pico-8 play session: hold → + tap 🅾, after a click and taps of 🅾, ❎, 🅾+❎, 🅾 in the second before t = 0

[t = 1 s] hold → ~1s, tap 🅾 ~2×
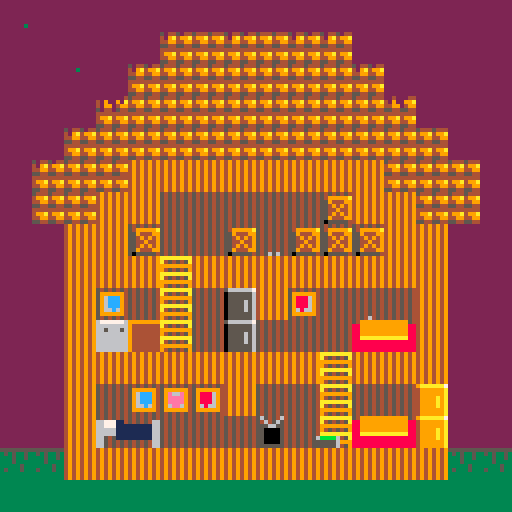
[t = 2 s] hold → ~2s, tap 🅾 ~4×
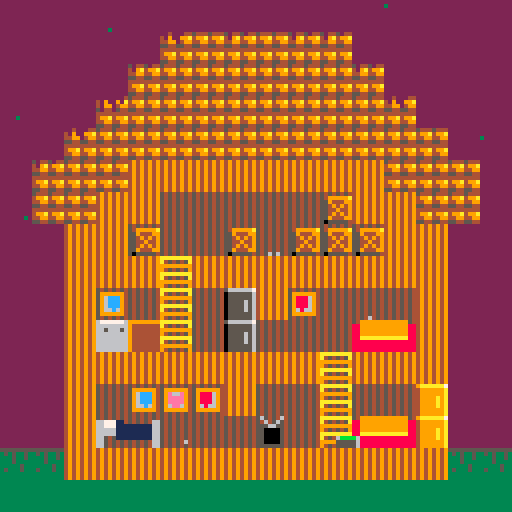
[t = 4 s] hold → ~4s, tap 🅾 ~7×
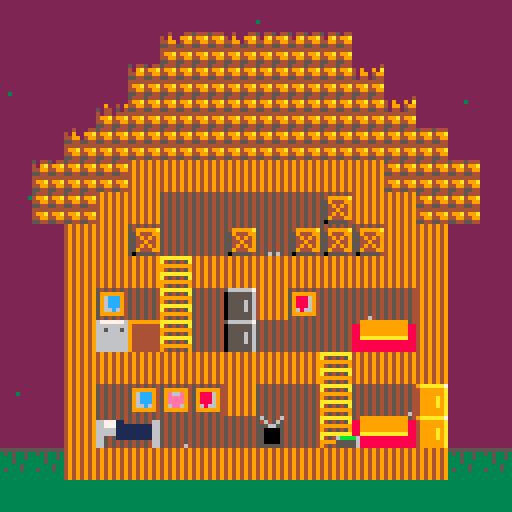
[t = 6 s] hold → ~6s, tap 🅾 ~10×
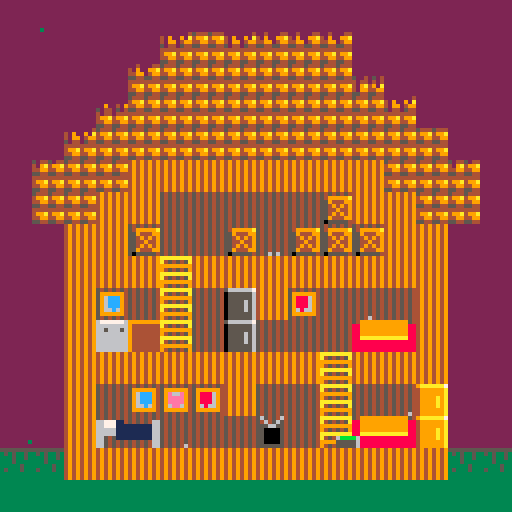
[t = 8 s] hold → ~8s, tap 🅾 ~14×
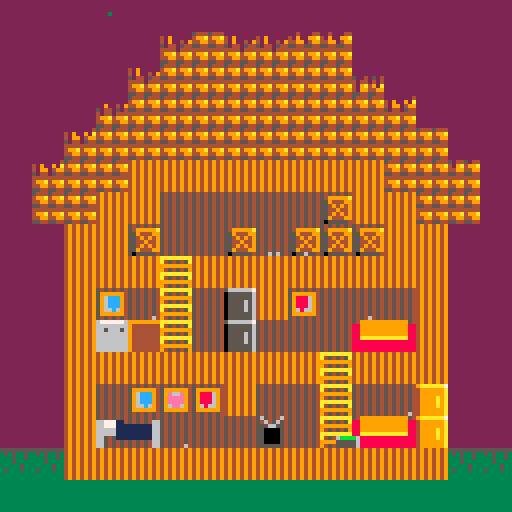

pico-8 cartridge
version 16
__lua__
--decay

function _init()
 --init stuff
 
 initplayer() --inits the player
 rain={} --the rain list
 dust={}
 
 loc={x=0,y=0,tmr=30}
 
 mode=0 --mode
 --0 is game
 
 --music
 music(0,1)
 
end

function _update()
 --update stuff
 
 if mode==0 then
  --game update
  
  --add rain
  if btn(5,0) then
   add(rain,{x=128+rnd(128),y=0,v=1+rnd(1)})
  end
  loc.tmr-=rnd(10)
  if loc.tmr<=0 then
   add(rain,{x=128+rnd(128),y=0,v=1+rnd(1)})
   loc.tmr=30
  end
  --add dust
  loc.x=24+rnd(80)
  loc.y=40+rnd(72)
  if rnd(20)>19 and fmget(loc.x-4,loc.y-4,0)==false then
   add(dust,{x=loc.x,y=loc.y})
  end
  --update rain
  rnupdate()
  --update player
  plupdate()
  --update dust
  dstupdate()
  
 end
 
end

function _draw()
 --draw stuff
 
 --clean the screen
 cls()
 
 if mode==0 then
  --game draw
  
  --draw the map
  mpdraw()
  --draw rain
  rndraw()
  --draw dust
  dstdraw()
  --draw player
  pldraw()  
  
 end
 
end
-->8
--setup functions

function initplayer()
 --inits the player
 pl={
  
  x=48, --x coord
  y=104, --y coord
  s=1, --sprite
  chrg=100, --charge
  
 }
end
-->8
--general functions

function fmget(x,y,f)
 --this function is a simplified
 --tile checker.
 return fget(mget((x+4)/8,(y+4)/8),f)
end

function dist(x1,y1,x2,y2)
 --this gets the distance between
 --two points.
 return sqrt(((x2-x1)*(x2-x1))+((y2-y1)*(y2-y1)))
end

-->8
--map functions

function mpdraw()
 --draw the map.
 
 --first layer. (visuals)
 map(0,0,0,0,16,16)
 --second layer. (breaks)
 palt(1,true)
 pal(12,2)
 map(16,0,0,0,16,16)
 pal()
end
-->8
--rain functions

function rnupdate()
 --updates rain
 
 for i in all(rain) do
  i.y+=i.v
  if fmget(i.x-4,i.y-4,0)==true then
   mset(i.x/8,i.y/8,mget(i.x/8,i.y/8)-1)
   sfx(0,-1)
   del(rain,i)
  end
  if fmget(i.x-4,i.y-4,2)==true then
   sfx(0,-1)
   mset(i.x/8,i.y/8,0)
   mset(i.x/8-16,i.y/8,81)
   del(rain,i)
   
  end
  if i.y>=128 then
   del(rain,i)
  end
 end
end

function rndraw()
 --draws rain
 for i in all(rain) do
  pset(i.x-128,i.y,3)
 end
end

function dstupdate()
 --updates dust
 
 for i in all(dust) do
  if fmget(i.x-4,i.y-3,0)==false then
   i.y+=rnd(1)
  end
  if dist(i.x,i.y,pl.x+4,pl.y+4)<8 then
   sfx(4,-1)
   del(dust,i)
  end
 end
end

function dstdraw()
 --draws dust
 for i in all(dust) do
  pset(i.x,i.y,6)
 end
end
-->8
--player functions
function plupdate()
 pl.chrg-=.01
 if pl.chrg>0 then
  if btn(0,0) and fmget(pl.x-1,pl.y+3,0)==false then
   pl.x-=1
   pl.s=2
  end
  if btn(1,0) and fmget(pl.x+1,pl.y+3,0)==false then
   pl.x+=1
   pl.s=1
  end
  if btn(2,0) and fmget(pl.x,pl.y+3,1)==true then
   pl.y-=1
  end
  if btn(3,0) and fmget(pl.x,pl.y+4,1)==true then
   pl.y+=1
  end
 else
  pl.s=3
 end
 if flr(pl.chrg)==0 then
  sfx(5,-1)
 end
 --gravity
 if fmget(pl.x,pl.y+4,0)==false and fmget(pl.x,pl.y+4,1)==false then
  pl.y+=1
 end
 
end
 

function pldraw()
 --draws the player
 spr(pl.s,pl.x,pl.y)
end
__gfx__
00000000000000000000000000000000000000000000000000000000000000000000000000000000000000000000000000000000000000000000000000000000
00000000000000000000000000000000000000000000000000000000000000000000000000000000000000000000000000000000000000000000000000000000
00700700000000000000000000000000000000000000000000000000000000000000000000000000000000000000000000000000000000000000000000000000
00077000000000000000000000000000000000000000000000000000000000000000000000000000000000000000000000000000000000000000000000000000
00077000000000000000000000000000000000000000000000000000000000000000000000000000000000000000000000000000000000000000000000000000
0070070006bbbb6006bbbb6006222260000000000000000000000000000000000000000000000000000000000000000000000000000000000000000000000000
00000000055555600655555005555560000000000000000000000000000000000000000000000000000000000000000000000000000000000000000000000000
00000000055555600655555005555560000000000000000000000000000000000000000000000000000000000000000000000000000000000000000000000000
ccccccccccccccccccccccccccccccccccccccccccccccccccccccccccccccccccccccccccccccccccccccccccccccccccccccc1cc1ccc111c111c1111111111
cccccccccccccccccccccccccccccccccccccccccccccccccccccccccccccccccccccccccccccccccccccccc1c1ccccc1c1cc1c11c1cc1111c11111111111111
cccccccccccccccccccccccccccccccccccccccccccccccccccccccccccccccccccccccccccccccccc1cc1c11c1cc1c11c11c1111111c1111111111111111111
cccccccccccccccccccccccccccccccccccccccccccccccccccccccc1ccccccc1cccccc11cc1c1c11c11c1c11c11c1111c11c111111111111111111111111111
cccccccccccccccccccccccccccccccccccccccccccccccccc1cc1cc1c1cc1cc1c1cc1c11c11c1c11c11c1111111c11111111111111111111111111111111111
cccccccccccccccccccccccccccccccccccccccccc1ccccccc1cc1cc1c1cc1cc1c1cc1c11c1111c1111111111111111111111111111111111111111111111111
ccccccccccccccccccc1c1ccccc1c1ccccc1c1cccc11c11ccc11c11c1c11c11c1c11c1111c111111111111111111111111111111111111111111111111111111
c1ccccccc1c1c1ccc1c1c1c1c1c1c111c1111111c1111111c1111111111111111111111111111111111111111111111111111111111111111111111111111111
00000000000000000000000000000000000000000000000000000000000000000000000000000000000000000000000000000000000000000000000000000000
00000000000000000000000000000000000000000000000000000000000000000000000000000000000000000000000000000000000000000000000000000000
00000000000000000000000000000000000000000000000000000000000000000000000000000000000000000000000000000000000000000000000000000000
00000000000000000000000000000000000000000000000000000000000000000000000000000000000000000000000000000000000000000000000000000000
00000000000000000000000000000000000000000000000000000000000000000000000000000000000000000000000000000000000000000000000000000000
00000000000000000000000000000000000000000000000000000000000000000000000000000000000000000000000000000000000000000000000000000000
00000000000000000000000000000000000000000000000000000000000000000000000000000000000000000000000000000000000000000000000000000000
00000000000000000000000000000000000000000000000000000000000000000000000000000000000000000000000000000000000000000000000000000000
00000000000000000000000000000000000000000000000000000000000000000000000000000000000000000000000000000000000000000000000000000000
00000000000000000000000000000000000000000000000000000000000000000000000000000000000000000000000000000000000000000000000000000000
00000000000000000000000000000000000000000000000000000000000000000000000000000000000000000000000000000000000000000000000000000000
00000000000000000000000000000000000000000000000000000000000000000000000000000000000000000000000000000000000000000000000000000000
00000000000000000000000000000000000000000000000000000000000000000000000000000000000000000000000000000000000000000000000000000000
00000000000000000000000000000000000000000000000000000000000000000000000000000000000000000000000000000000000000000000000000000000
00000000000000000000000000000000000000000000000000000000000000000000000000000000000000000000000000000000000000000000000000000000
00000000000000000000000000000000000000000000000000000000000000000000000000000000000000000000000000000000000000000000000000000000
49494949544454443333333355555555549999999999995454545454545454545654546467777776999999995666666754545454545454549aaaaaa700000000
49494949499a499a333333333535335388999999999999886677711454545466546456546666666694444444055555565499999a545454544999999a00000000
49494949449944993333333333353353889999999999998866777111111111665556655466566656944444440555555655944499545454544999999a00000000
494949495544554433333333333533338899999999999988666661111111116655000054666666669444444405555656554949495454545449999a9a00000000
4949494944444444333333333333353388aaaaaaaaaaaa88666661111111116655000054666666669444444405555656554494497777777749999a9a00000000
49494949499a499a33333333353335338888888888888888665451111111116655000054666666669444444405555656554949497999999749999a9a00000000
4949494944994499333333333333333388888888888888886654545454545466550000546666666694444444055555565594449979aaaa974999999a00000000
4949494955445544333333333333333388888888888888886654545454545466555555546666666694444444055555565055555479aaaa974999999a00000000
54545454222222225454545454545454545454540000000000000000000000000000000000000000000000000000000000000000000000000000000000000000
54545454222222225999999459999994599999940000000000000000000000000000000000000000000000000000000000000000000000000000000000000000
5454545422222222596ccc945988869459e66e940000000000000000000000000000000000000000000000000000000000000000000000000000000000000000
5454545422222222596ccc945988869459eeee940000000000000000000000000000000000000000000000000000000000000000000000000000000000000000
5454545422222222596ccc945988869459eeee940000000000000000000000000000000000000000000000000000000000000000000000000000000000000000
54545454222222225966c69459686694596ee6940000000000000000000000000000000000000000000000000000000000000000000000000000000000000000
54545454222222225999999459999994599999940000000000000000000000000000000000000000000000000000000000000000000000000000000000000000
54545454222222225454545454545454545454540000000000000000000000000000000000000000000000000000000000000000000000000000000000000000
aaaaaaaa000000000000000000000000000000000000000000000000000000000000000000000000000000000000000000000000000000000000000000000000
a454545a000000000000000000000000000000000000000000000000000000000000000000000000000000000000000000000000000000000000000000000000
99999999000000000000000000000000000000000000000000000000000000000000000000000000000000000000000000000000000000000000000000000000
94545459000000000000000000000000000000000000000000000000000000000000000000000000000000000000000000000000000000000000000000000000
aaaaaaaa000000000000000000000000000000000000000000000000000000000000000000000000000000000000000000000000000000000000000000000000
a454545a000000000000000000000000000000000000000000000000000000000000000000000000000000000000000000000000000000000000000000000000
99999999000000000000000000000000000000000000000000000000000000000000000000000000000000000000000000000000000000000000000000000000
94545459000000000000000000000000000000000000000000000000000000000000000000000000000000000000000000000000000000000000000000000000
00000000000000000000000000000000000000000000000000000000000000000000000000000000000000000000000000000000000000000000000000000000
00000000000000000000000000000000000000000000000000000000000000000000000000000000000000000000000000000000000000000000000000000000
00000000000000000000000000000000000000000000000000000000000000000000000000000000000000000000000000000000000000000000000000000000
00000000000000000000000000000000000000000000000000000000000000000000000000000000000000000000000000000000000000000000000000000000
00000000000000000000000000000000000000000000000000000000000000000000000000000000000000000000000000000000000000000000000000000000
00000000000000000000000000000000000000000000000000000000000000000000000000000000000000000000000000000000000000000000000000000000
00000000000000000000000000000000000000000000000000000000000000000000000000000000000000000000000000000000000000000000000000000000
00000000000000000000000000000000000000000000000000000000000000000000000000000000000000000000000000000000000000000000000000000000
00000000000000000000000000000000000000000000000000000000000000000000000000000000000000000000000000000000000000000000000000000000
00000000000000000000000000000000000000000000000000000000000000000000000000000000000000000000000000000000000000000000000000000000
00000000000000000000000000000000000000000000000000000000000000000000000000000000000000000000000000000000000000000000000000000000
00000000000000000000000000000000000000000000000000000000000000000000000000000000000000000000000000000000000000000000000000000000
00000000000000000000000000000000000000000000000000000000000000000000000000000000000000000000000000000000000000000000000000000000
00000000000000000000000000000000000000000000000000000000000000000000000000000000000000000000000000000000000000000000000000000000
00000000000000000000000000000000000000000000000000000000000000000000000000000000000000000000000000000000000000000000000000000000
00000000000000000000000000000000000000000000000000000000000000000000000000000000000000000000000000000000000000000000000000000000
00000000000000000000000000000000000000000000000000000000000000000000000000000000000000000000000000000000000000000000000000000000
00000000000000000000000000000000000000000000000000000000000000000000000000000000000000000000000000000000000000000000000000000000
00000000000000000000000000000000000000000000000000000000000000000000000000000000000000000000000000000000000000000000000000000000
00000000000000000000000000000000000000000000000000000000000000000000000000000000000000000000000000000000000000000000000000000000
00000000000000000000000000000000000000000000000000000000000000000000000000000000000000000000000000000000000000000000000000000000
00000000000000000000000000000000000000000000000000000000000000000000000000000000000000000000000000000000000000000000000000000000
00000000000000000000000000000000000000000000000000000000000000000000000000000000000000000000000000000000000000000000000000000000
00000000000000000000000000000000000000000000000000000000000000000000000000000000000000000000000000000000000000000000000000000000
00000000000000000000000000000000000000000000000000000000000000000000000000000000000000000000000000000000000000000000000000000000
00000000000000000000000000000000000000000000000000000000000000000000000000000000000000000000000000000000000000000000000000000000
00000000000000000000000000000000000000000000000000000000000000000000000000000000000000000000000000000000000000000000000000000000
00000000000000000000000000000000000000000000000000000000000000000000000000000000000000000000000000000000000000000000000000000000
00000000000000000000000000000000000000000000000000000000000000000000000000000000000000000000000000000000000000000000000000000000
00000000000000000000000000000000000000000000000000000000000000000000000000000000000000000000000000000000000000000000000000000000
00000000000000000000000000000000000000000000000000000000000000000000000000000000000000000000000000000000000000000000000000000000
00000000000000000000000000000000000000000000000000000000000000000000000000000000000000000000000000000000000000000000000000000000
00000000000000000000000000000000000000000000000000000000000000000000000000000000000000000000000000000000000000000000000000000000
00000000000000000000000000000000000000000000000000000000000000000000000000000000000000000000000000000000000000000000000000000000
00000000000000000000000000000000000000000000000000000000000000000000000000000000000000000000000000000000000000000000000000000000
00000000000000000000000000000000000000000000000000000000000000000000000000000000000000000000000000000000000000000000000000000000
00000000000000000000000000000000000000000000000000000000000000000000000000000000000000000000000000000000000000000000000000000000
00000000000000000000000000000000000000000000000000000000000000000000000000000000000000000000000000000000000000000000000000000000
00000000000000000000000000000000000000000000000000000000000000000000000000000000000000000000000000000000000000000000000000000000
00000000000000000000000000000000000000000000000000000000000000000000000000000000000000000000000000000000000000000000000000000000
00000000000000000000000000000000000000000000000000000000000000000000000000000000000000000000000000000000000000000000000000000000
00000000000000000000000000000000000000000000000000000000000000000000000000000000000000000000000000000000000000000000000000000000
00000000000000000000000000000000000000000000000000000000000000000000000000000000000000000000000000000000000000000000000000000000
00000000000000000000000000000000000000000000000000000000000000000000000000000000000000000000000000000000000000000000000000000000
00000000000000000000000000000000000000000000000000000000000000000000000000000000000000000000000000000000000000000000000000000000
00000000000000000000000000000000000000000000000000000000000000000000000000000000000000000000000000000000000000000000000000000000
00000000000000000000000000000000000000000000000000000000000000000000000000000000000000000000000000000000000000000000000000000000
00000000000000000000000000000000000000000000000000000000000000000000000000000000000000000000000000000000000000000000000000000000
00000000000000000000000000000000000000000000000000000000000000000000000000000000000000000000000000000000000000000000000000000000
00000000000000000000000000000000000000000000000000000000000000000000000000000000000000000000000000000000000000000000000000000000
00000000000000000000000000000000000000000000000000000000000000000000000000000000000000000000000000000000000000000000000000000000
00000000000000000000000000000000000000000000000000000000000000000000000000000000000000000000000000000000000000000000000000000000
00000000000000000000000000000000000000000000000000000000000000000000000000000000000000000000000000000000000000000000000000000000
00000000000000000000000000000000000000000000000000000000000000000000000000000000000000000000000000000000000000000000000000000000
00000000000000000000000000000000000000000000000000000000000000000000000000000000000000000000000000000000000000000000000000000000
00000000000000000000000000000000000000000000000000000000000000000000000000000000000000000000000000000000000000000000000000000000
00000000000000000000000000000000000000000000000000000000000000000000000000000000000000000000000000000000000000000000000000000000
00000000000000000000000000000000000000000000000000000000000000000000000000000000000000000000000000000000000000000000000000000000
00000000000000000000000000000000000000000000000000000000000000000000000000000000000000000000000000000000000000000000000000000000
00000000000000000000000000000000000000000000000000000000000000000000000000000000000000000000000000000000000000000000000000000000
00000000000000000000000000000000000000000000000000000000000000000000000000000000000000000000000000000000000000000000000000000000
00000000000000000000000000000000000000000000000000000000000000000000000000000000000000000000000000000000000000000000000000000000
00000000000000000000000000000000000000000000000000000000000000000000000000000000000000000000000000000000000000000000000000000000
00000000000000000000000000000000000000000000000000000000000000000000000000000000000000000000000000000000000000000000000000000000
00000000000000000000000000000000000000000000000000000000000000000000000000000000000000000000000000000000000000000000000000000000
00000000000000000000000000000000000000000000000000000000000000000000000000000000000000000000000000000000000000000000000000000000
00000000000000000000000000000000000000000000000000000000000000000000000000000000000000000000000000000000000000000000000000000000
00000000000000000000000000000000000000000000000000000000000000000000000000000000000000000000000000000000000000000000000000000000
00000000000000000000000000000000000000000000000000000000000000000000000000000000000000000000000000000000000000000000000000000000
00000000000000000000000000000000000000000000000000000000000000000000000000000000000000000000000000000000000000000000000000000000
00000000000000000000000000000000000000000000000000000000000000000000000000000000000000000000000000000000000000000000000000000000
00000000000000000000000000000000000000000000000000000000000000000000000000000000000000000000000000000000000000000000000000000000
__gff__
0000000000000000000000000000000006030303030303030303030303030303000000000000000000000000000000000000000000000000000000000000000001010101010101010001010000020100000000000000000000000000000000000200000000000000000000000000000000000000000000000000000000000000
0000000000000000000000000000000000000000000000000000000000000000000000000000000000000000000000000000000000000000000000000000000000000000000000000000000000000000000000000000000000000000000000000000000000000000000000000000000000000000000000000000000000000000
__map__
5151515151515151515151515151515100000000000000000000000000000000000000000000000000000000000000000000000000000000000000000000000000000000000000000000000000000000000000000000000000000000000000000000000000000000000000000000000000000000000000000000000000000000
5151515151414141414141515151515100000000001f1f1f1f1f1f0000000000000000000000000000000000000000000000000000000000000000000000000000000000000000000000000000000000000000000000000000000000000000000000000000000000000000000000000000000000000000000000000000000000
51515151414141414141414151515151000000001f1f1f1f1f1f1f1f00000000000000000000000000000000000000000000000000000000000000000000000000000000000000000000000000000000000000000000000000000000000000000000000000000000000000000000000000000000000000000000000000000000
515151414141414141414141415151510000001f1f1f1f1f1f1f1f1f1f000000000000000000000000000000000000000000000000000000000000000000000000000000000000000000000000000000000000000000000000000000000000000000000000000000000000000000000000000000000000000000000000000000
5151414141414141414141414141515100001f1f1f1f1f1f1f1f1f1f1f1f0000000000000000000000000000000000000000000000000000000000000000000000000000000000000000000000000000000000000000000000000000000000000000000000000000000000000000000000000000000000000000000000000000
51414141404040404040404041414151001f1f1f1f1f1f1f1f1f1f1f1f1f1f00000000000000000000000000000000000000000000000000000000000000000000000000000000000000000000000000000000000000000000000000000000000000000000000000000000000000000000000000000000000000000000000000
514141404050505050504c4040414151001f1f1f1f1f1f1f1f1f1f1f1f1f1f00000000000000000000000000000000000000000000000000000000000000000000000000000000000000000000000000000000000000000000000000000000000000000000000000000000000000000000000000000000000000000000000000
515140404c50504c504c4c4c4040515100001f1f1f1f1f1f1f1f1f1f1f1f0000000000000000000000000000000000000000000000000000000000000000000000000000000000000000000000000000000000000000000000000000000000000000000000000000000000000000000000000000000000000000000000000000
5151404040604040404040404040515100001f1f1f1f1f1f1f1f1f1f1f1f0000000000000000000000000000000000000000000000000000000000000000000000000000000000000000000000000000000000000000000000000000000000000000000000000000000000000000000000000000000000000000000000000000
515140525060504b405350505040515100001f1f1f1f1f1f1f1f1f1f1f1f0000000000000000000000000000000000000000000000000000000000000000000000000000000000000000000000000000000000000000000000000000000000000000000000000000000000000000000000000000000000000000000000000000
515140494a60504b505050444540515100001f1f1f1f1f1f1f1f1f1f1f1f0000000000000000000000000000000000000000000000000000000000000000000000000000000000000000000000000000000000000000000000000000000000000000000000000000000000000000000000000000000000000000000000000000
5151404040404040404060404040515100001f1f1f1f1f1f1f1f1f1f1f1f0000000000000000000000000000000000000000000000000000000000000000000000000000000000000000000000000000000000000000000000000000000000000000000000000000000000000000000000000000000000000000000000000000
515140505254534050506050504e515100001f1f1f1f1f1f1f1f1f1f1f1f0000000000000000000000000000000000000000000000000000000000000000000000000000000000000000000000000000000000000000000000000000000000000000000000000000000000000000000000000000000000000000000000000000
515140464750505048506044454e515100001f1f1f1f1f1f1f1f1f1f1f1f0000000000000000000000000000000000000000000000000000000000000000000000000000000000000000000000000000000000000000000000000000000000000000000000000000000000000000000000000000000000000000000000000000
4343404040404040404040404040434300001f1f1f1f1f1f1f1f1f1f1f1f0000000000000000000000000000000000000000000000000000000000000000000000000000000000000000000000000000000000000000000000000000000000000000000000000000000000000000000000000000000000000000000000000000
4242424242424242424242424242424200000000000000000000000000000000000000000000000000000000000000000000000000000000000000000000000000000000000000000000000000000000000000000000000000000000000000000000000000000000000000000000000000000000000000000000000000000000
0000000000000000000000000000000000000000000000000000000000000000000000000000000000000000000000000000000000000000000000000000000000000000000000000000000000000000000000000000000000000000000000000000000000000000000000000000000000000000000000000000000000000000
0000000000000000000000000000000000000000000000000000000000000000000000000000000000000000000000000000000000000000000000000000000000000000000000000000000000000000000000000000000000000000000000000000000000000000000000000000000000000000000000000000000000000000
0000000000000000000000000000000000000000000000000000000000000000000000000000000000000000000000000000000000000000000000000000000000000000000000000000000000000000000000000000000000000000000000000000000000000000000000000000000000000000000000000000000000000000
0000000000000000000000000000000000000000000000000000000000000000000000000000000000000000000000000000000000000000000000000000000000000000000000000000000000000000000000000000000000000000000000000000000000000000000000000000000000000000000000000000000000000000
0000000000000000000000000000000000000000000000000000000000000000000000000000000000000000000000000000000000000000000000000000000000000000000000000000000000000000000000000000000000000000000000000000000000000000000000000000000000000000000000000000000000000000
0000000000000000000000000000000000000000000000000000000000000000000000000000000000000000000000000000000000000000000000000000000000000000000000000000000000000000000000000000000000000000000000000000000000000000000000000000000000000000000000000000000000000000
0000000000000000000000000000000000000000000000000000000000000000000000000000000000000000000000000000000000000000000000000000000000000000000000000000000000000000000000000000000000000000000000000000000000000000000000000000000000000000000000000000000000000000
0000000000000000000000000000000000000000000000000000000000000000000000000000000000000000000000000000000000000000000000000000000000000000000000000000000000000000000000000000000000000000000000000000000000000000000000000000000000000000000000000000000000000000
0000000000000000000000000000000000000000000000000000000000000000000000000000000000000000000000000000000000000000000000000000000000000000000000000000000000000000000000000000000000000000000000000000000000000000000000000000000000000000000000000000000000000000
0000000000000000000000000000000000000000000000000000000000000000000000000000000000000000000000000000000000000000000000000000000000000000000000000000000000000000000000000000000000000000000000000000000000000000000000000000000000000000000000000000000000000000
0000000000000000000000000000000000000000000000000000000000000000000000000000000000000000000000000000000000000000000000000000000000000000000000000000000000000000000000000000000000000000000000000000000000000000000000000000000000000000000000000000000000000000
0000000000000000000000000000000000000000000000000000000000000000000000000000000000000000000000000000000000000000000000000000000000000000000000000000000000000000000000000000000000000000000000000000000000000000000000000000000000000000000000000000000000000000
0000000000000000000000000000000000000000000000000000000000000000000000000000000000000000000000000000000000000000000000000000000000000000000000000000000000000000000000000000000000000000000000000000000000000000000000000000000000000000000000000000000000000000
0000000000000000000000000000000000000000000000000000000000000000000000000000000000000000000000000000000000000000000000000000000000000000000000000000000000000000000000000000000000000000000000000000000000000000000000000000000000000000000000000000000000000000
0000000000000000000000000000000000000000000000000000000000000000000000000000000000000000000000000000000000000000000000000000000000000000000000000000000000000000000000000000000000000000000000000000000000000000000000000000000000000000000000000000000000000000
0000000000000000000000000000000000000000000000000000000000000000000000000000000000000000000000000000000000000000000000000000000000000000000000000000000000000000000000000000000000000000000000000000000000000000000000000000000000000000000000000000000000000000
